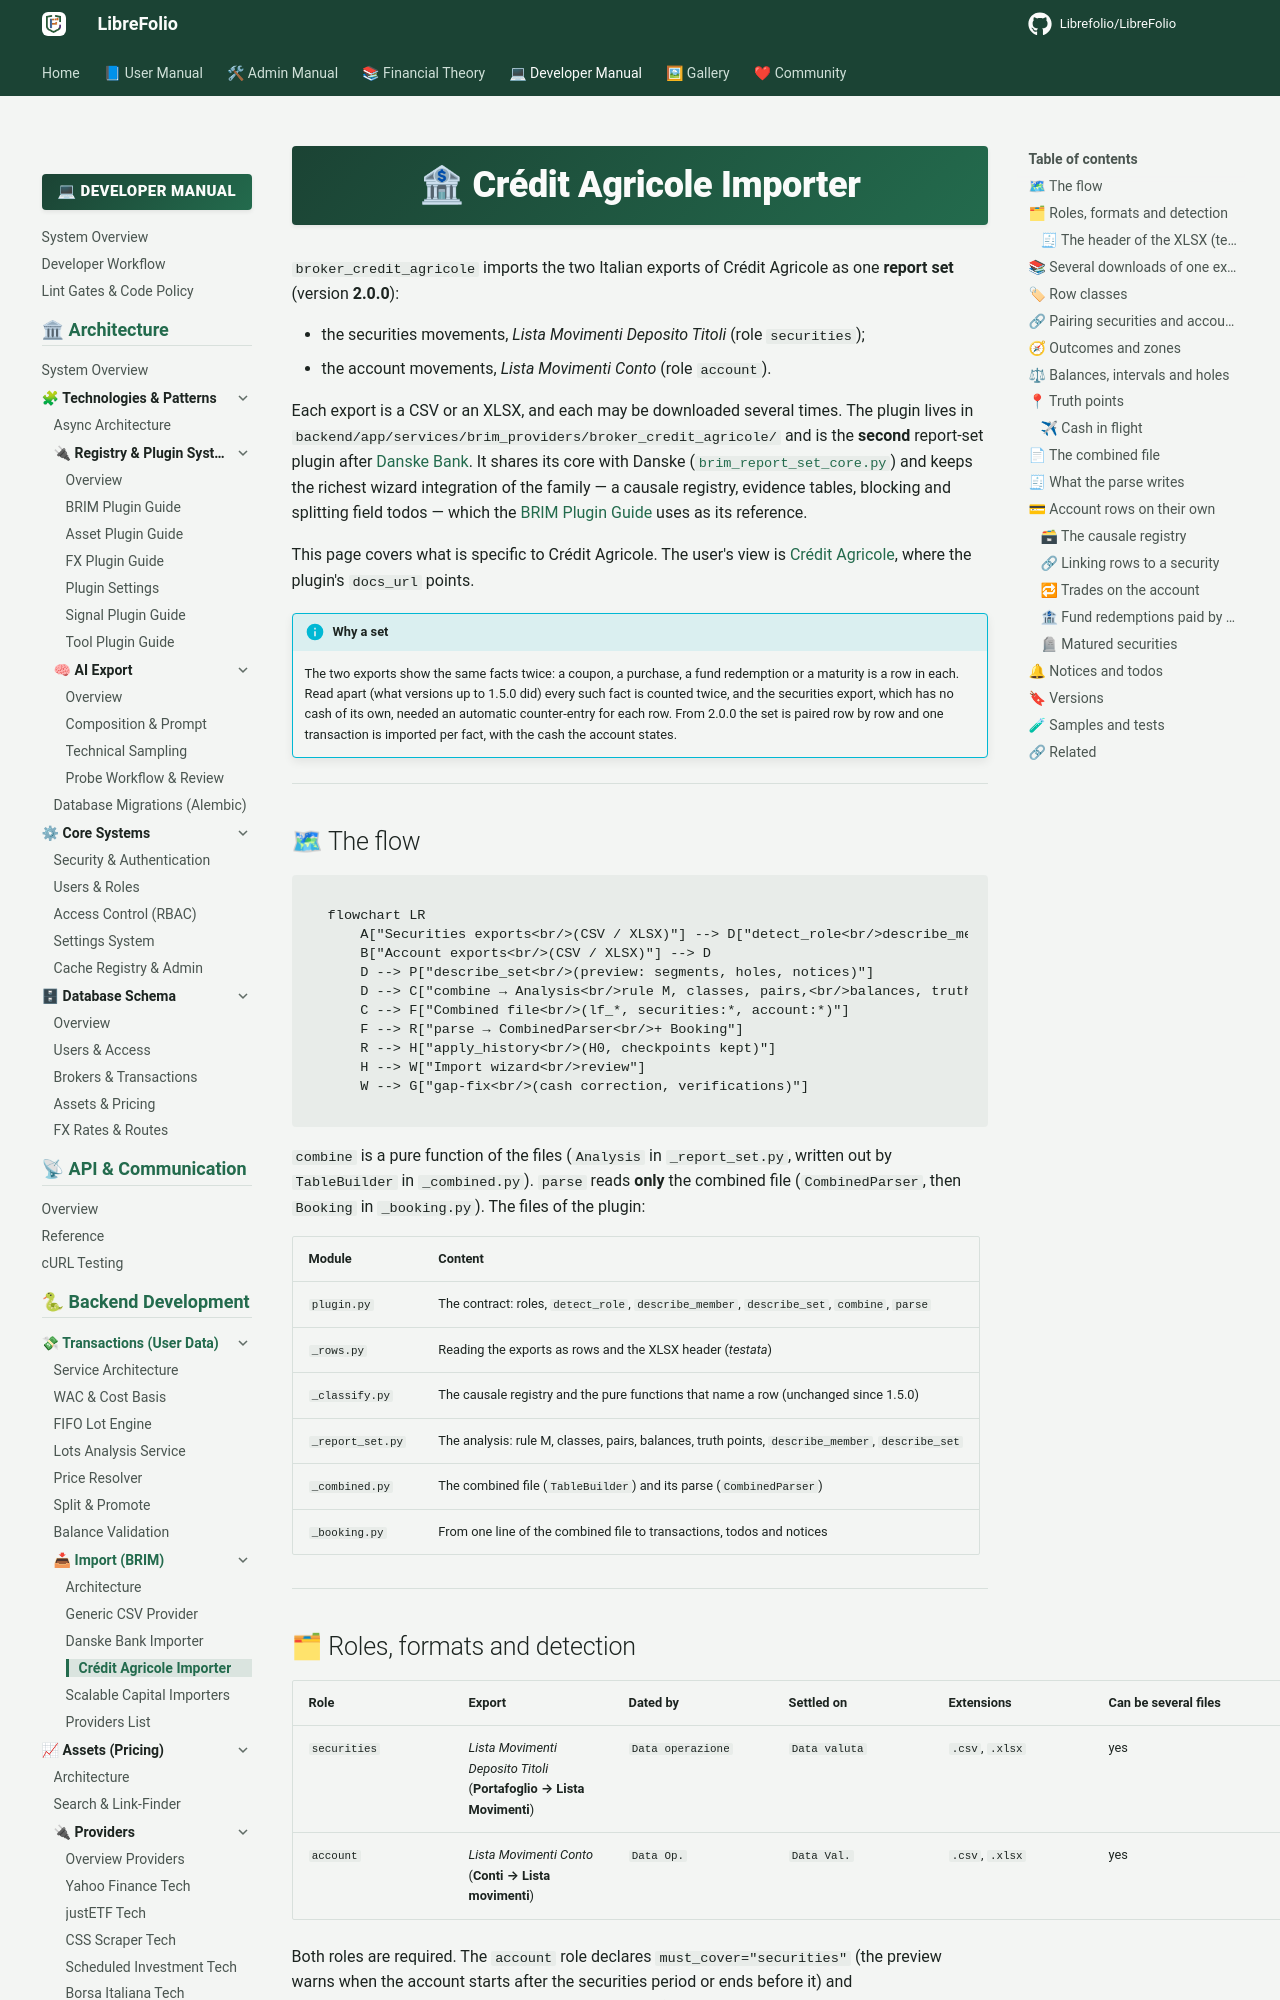

repository: Librefolio/LibreFolio · page: developer/backend/brim/credit_agricole/index.html · generator: mkdocs

# 🏦 Crédit Agricole Importer

`broker_credit_agricole` imports the two Italian exports of Crédit Agricole as one **report set**
(version **2.0.0**):

- the securities movements, *Lista Movimenti Deposito Titoli* (role `securities`);
- the account movements, *Lista Movimenti Conto* (role `account`).

Each export is a CSV or an XLSX, and each may be downloaded several times. The plugin lives in
`backend/app/services/brim_providers/broker_credit_agricole/` and is the **second** report-set plugin after
[Danske Bank](danske_bank.md). It shares its core with Danske
([`brim_report_set_core.py`](../../architecture/patterns/brim_plugin_guide.md#report-set-core)) and keeps
the richest wizard integration of the family — a causale registry, evidence tables, blocking and
splitting field todos — which the
[BRIM Plugin Guide](../../architecture/patterns/brim_plugin_guide.md#talking-to-the-import-wizard) uses as
its reference.

This page covers what is specific to Crédit Agricole. The user's view is
[Crédit Agricole](../../../user/transactions/import/credit_agricole.md), where the plugin's `docs_url`
points.

!!! info "Why a set"

    The two exports show the same facts twice: a coupon, a purchase, a fund redemption or a maturity is a
    row in each. Read apart (what versions up to 1.5.0 did) every such fact is counted twice, and the
    securities export, which has no cash of its own, needed an automatic counter-entry for each row.
    From 2.0.0 the set is paired row by row and one transaction is imported per fact, with the cash the
    account states.

---

## 🗺 The flow

```mermaid
flowchart LR
    A["Securities exports<br/>(CSV / XLSX)"] --> D["detect_role<br/>describe_member"]
    B["Account exports<br/>(CSV / XLSX)"] --> D
    D --> P["describe_set<br/>(preview: segments, holes, notices)"]
    D --> C["combine → Analysis<br/>rule M, classes, pairs,<br/>balances, truth points"]
    C --> F["Combined file<br/>(lf_*, securities:*, account:*)"]
    F --> R["parse → CombinedParser<br/>+ Booking"]
    R --> H["apply_history<br/>(H0, checkpoints kept)"]
    H --> W["Import wizard<br/>review"]
    W --> G["gap-fix<br/>(cash correction, verifications)"]
```

`combine` is a pure function of the files (`Analysis` in `_report_set.py`, written out by `TableBuilder` in
`_combined.py`). `parse` reads **only** the combined file (`CombinedParser`, then `Booking` in
`_booking.py`). The files of the plugin:

| Module | Content |
|---|---|
| `plugin.py` | The contract: roles, `detect_role`, `describe_member`, `describe_set`, `combine`, `parse` |
| `_rows.py` | Reading the exports as rows and the XLSX header (*testata*) |
| `_classify.py` | The causale registry and the pure functions that name a row (unchanged since 1.5.0) |
| `_report_set.py` | The analysis: rule M, classes, pairs, balances, truth points, `describe_member`, `describe_set` |
| `_combined.py` | The combined file (`TableBuilder`) and its parse (`CombinedParser`) |
| `_booking.py` | From one line of the combined file to transactions, todos and notices |

---
